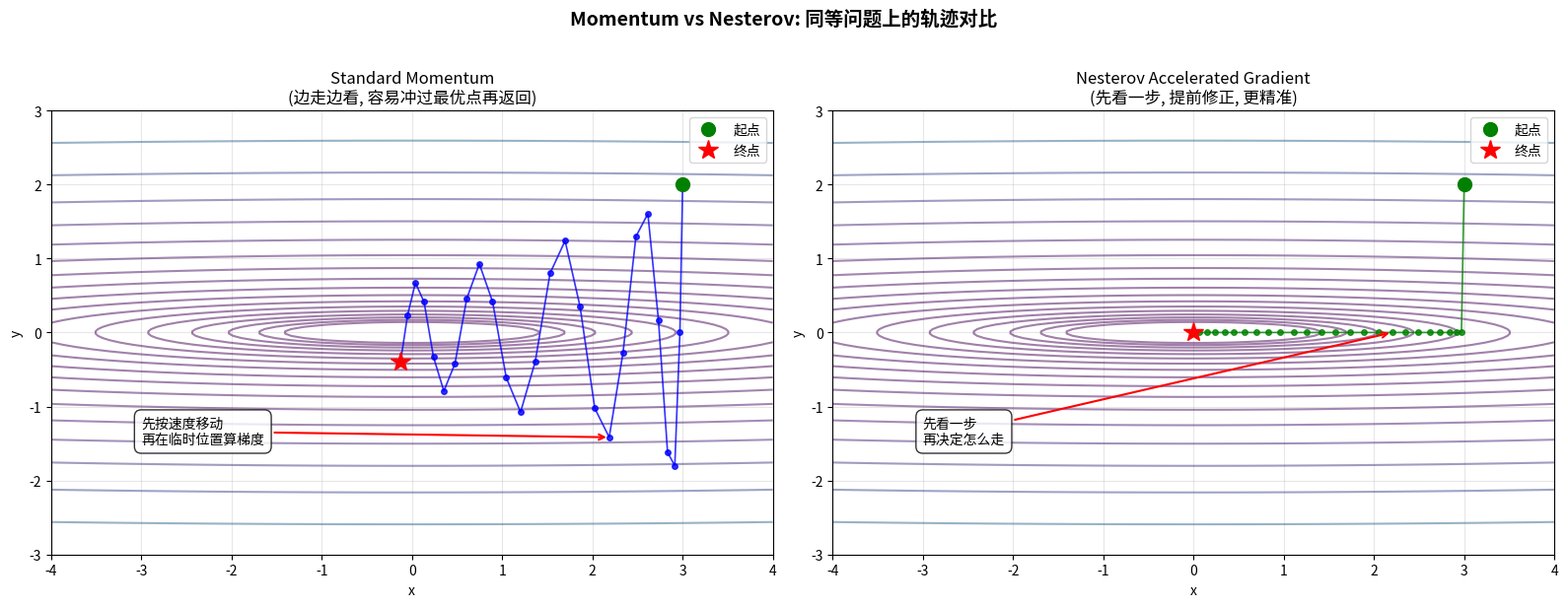

The script that saved this image:
"""
3-5-nesterov-vs-momentum.py
Visualize the difference between Standard Momentum and Nesterov Accelerated Gradient (NAG).
Nesterov "looks ahead" before computing the gradient, leading to better convergence.

Output: assets/figures/3-5-nesterov-vs-momentum.png
"""
import numpy as np
import matplotlib.pyplot as plt
import os

os.makedirs("assets/figures", exist_ok=True)


def simple_quad(x, y):
    """A skewed quadratic that's wider in y direction (simulates ravine)."""
    return 0.05 * x ** 2 + 5 * y ** 2


def simple_grad(x, y):
    return np.array([0.1 * x, 10 * y])


def standard_momentum(grad_fn, start, lr, beta, n_iter):
    p = start.copy()
    v = np.zeros_like(p)
    traj = [p.copy()]
    for _ in range(n_iter):
        g = grad_fn(p[0], p[1])
        v = beta * v - lr * g
        p = p + v
        traj.append(p.copy())
    return np.array(traj)


def nesterov(grad_fn, start, lr, beta, n_iter):
    p = start.copy()
    v = np.zeros_like(p)
    traj = [p.copy()]
    for _ in range(n_iter):
        # Look ahead
        p_lookahead = p + beta * v
        g = grad_fn(p_lookahead[0], p_lookahead[1])
        v = beta * v - lr * g
        p = p + v
        traj.append(p.copy())
    return np.array(traj)


start = np.array([3.0, 2.0])
traj_mom = standard_momentum(simple_grad, start, lr=0.1, beta=0.9, n_iter=25)
traj_nes = nesterov(simple_grad, start, lr=0.1, beta=0.9, n_iter=25)

fig, axes = plt.subplots(1, 2, figsize=(16, 6))
x = np.linspace(-4, 4, 200)
y = np.linspace(-3, 3, 200)
X, Y = np.meshgrid(x, y)
Z = simple_quad(X, Y)
levels = np.logspace(-1, 2, 20)

# Standard Momentum
ax = axes[0]
ax.contour(X, Y, Z, levels=levels, cmap="viridis", alpha=0.5)
ax.plot(traj_mom[:, 0], traj_mom[:, 1], "b-o", markersize=4, linewidth=1.2, alpha=0.8)
# Highlight the "look ahead" overshoot
ax.annotate("先按速度移动\n再在临时位置算梯度",
            xy=(traj_mom[8, 0], traj_mom[8, 1]),
            xytext=(-3, -1.5), fontsize=10,
            arrowprops=dict(arrowstyle="->", color="red", lw=1.5),
            bbox=dict(boxstyle="round,pad=0.5", facecolor="white", alpha=0.8))
ax.set_title("Standard Momentum\n(边走边看, 容易冲过最优点再返回)",
             fontsize=12)
ax.set_xlabel("x")
ax.set_ylabel("y")
ax.plot(traj_mom[0, 0], traj_mom[0, 1], "go", markersize=10, label="起点")
ax.plot(traj_mom[-1, 0], traj_mom[-1, 1], "r*", markersize=15, label="终点")
ax.legend()
ax.grid(True, alpha=0.3)

# Nesterov
ax = axes[1]
ax.contour(X, Y, Z, levels=levels, cmap="viridis", alpha=0.5)
ax.plot(traj_nes[:, 0], traj_nes[:, 1], "g-o", markersize=4, linewidth=1.2, alpha=0.8)
# Highlight the corrected path
ax.annotate("先看一步\n再决定怎么走",
            xy=(traj_nes[8, 0], traj_nes[8, 1]),
            xytext=(-3, -1.5), fontsize=10,
            arrowprops=dict(arrowstyle="->", color="red", lw=1.5),
            bbox=dict(boxstyle="round,pad=0.5", facecolor="white", alpha=0.8))
ax.set_title("Nesterov Accelerated Gradient\n(先看一步, 提前修正, 更精准)",
             fontsize=12)
ax.set_xlabel("x")
ax.set_ylabel("y")
ax.plot(traj_nes[0, 0], traj_nes[0, 1], "go", markersize=10, label="起点")
ax.plot(traj_nes[-1, 0], traj_nes[-1, 1], "r*", markersize=15, label="终点")
ax.legend()
ax.grid(True, alpha=0.3)

plt.suptitle("Momentum vs Nesterov: 同等问题上的轨迹对比",
             fontsize=14, fontweight="bold", y=1.02)
plt.tight_layout()
plt.savefig("assets/figures/3-5-nesterov-vs-momentum.png", dpi=120, bbox_inches="tight")
print("Saved: assets/figures/3-5-nesterov-vs-momentum.png")
